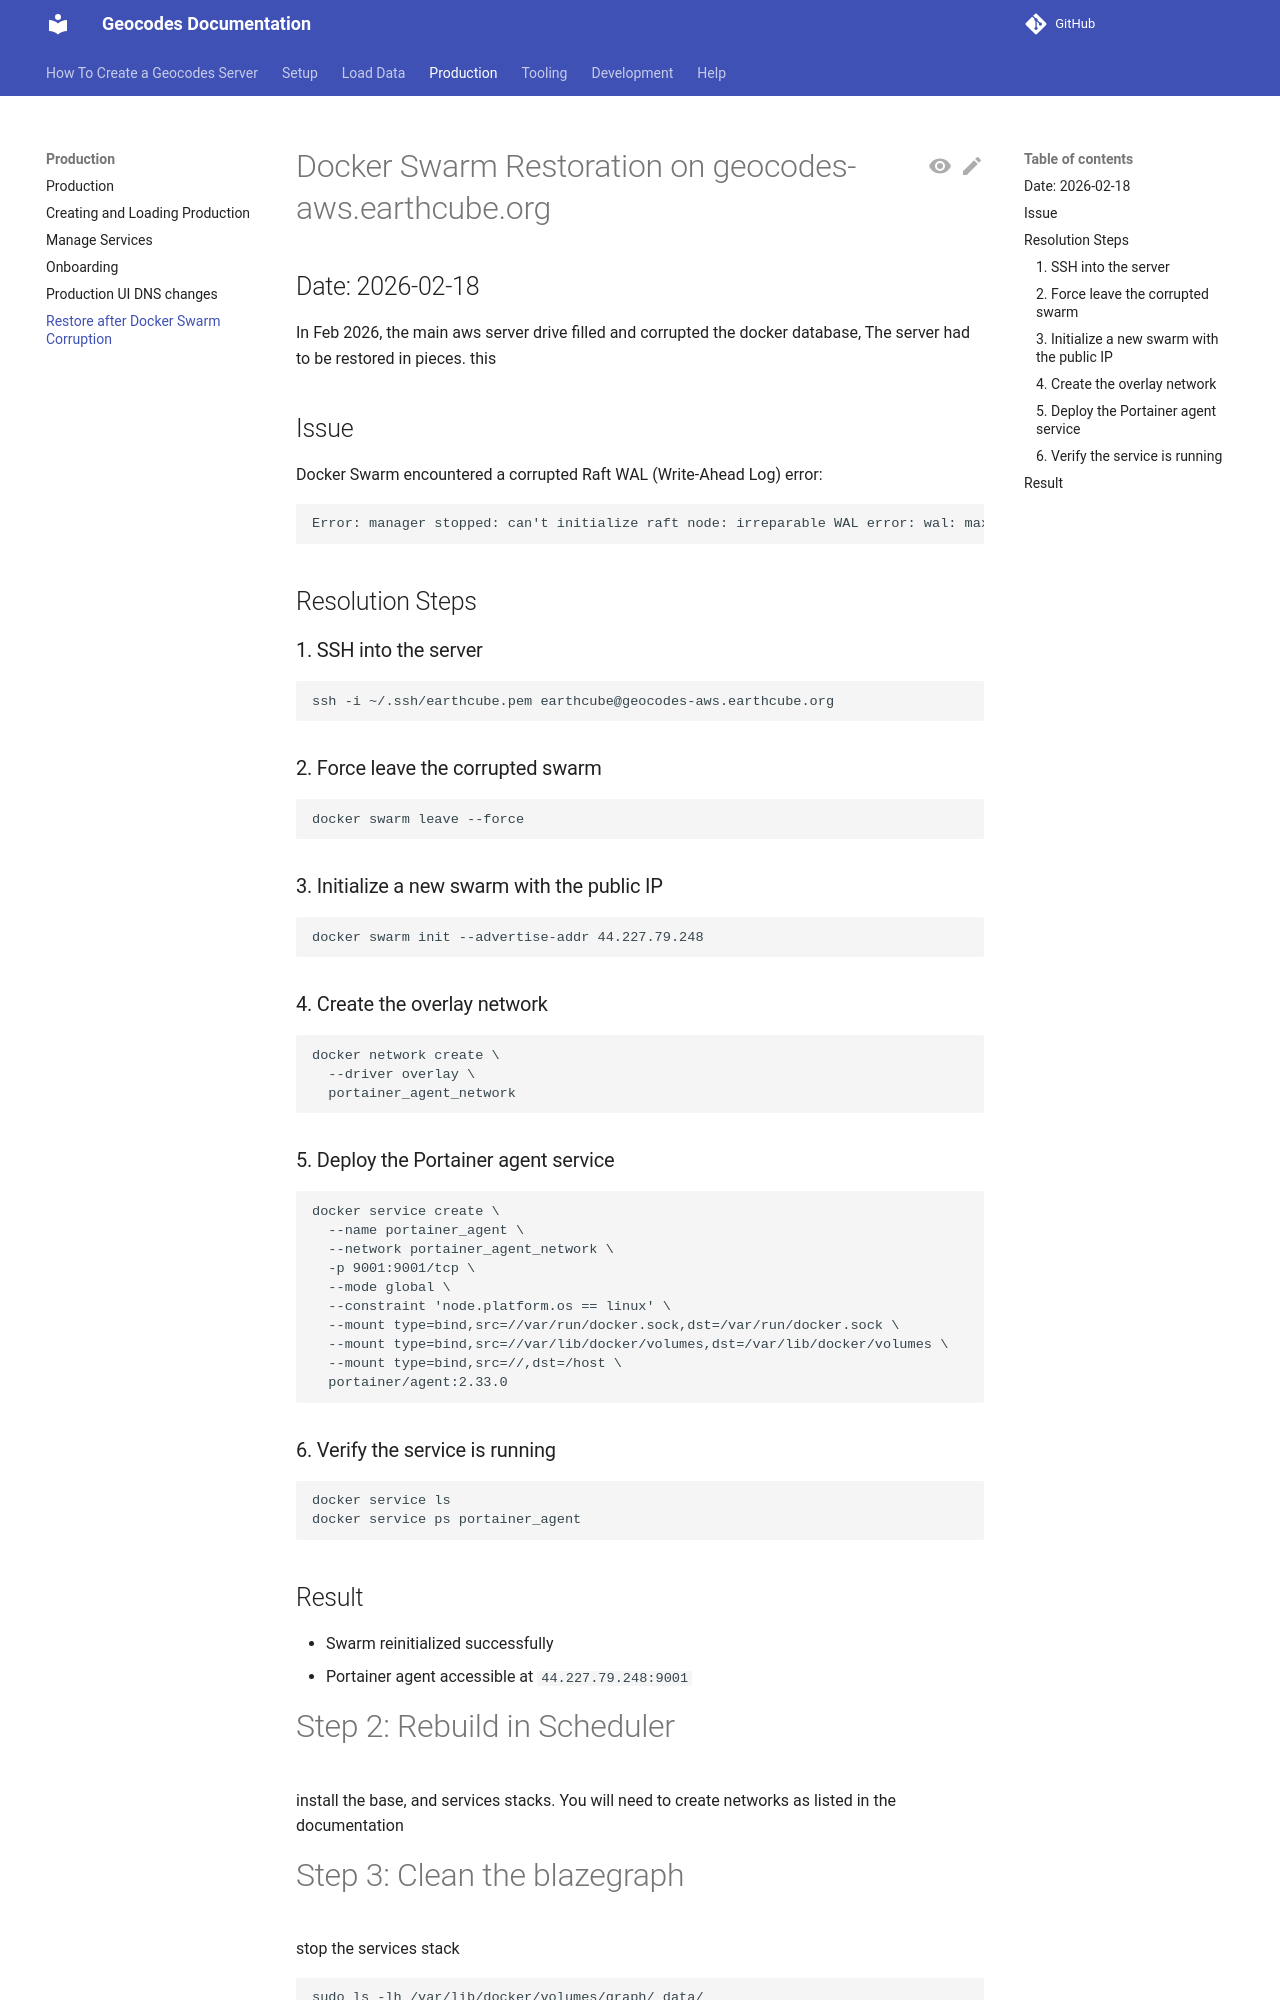

repository: earthcube/geocodes · page: production/restore-after-docker-swarm-corruption/index.html · generator: mkdocs

# Docker Swarm Restoration on geocodes-aws.earthcube.org

## Date: 2026-02-18
In Feb 2026, the main aws server drive filled and corrupted the docker database,
The server had to be restored in pieces. this 


## Issue
Docker Swarm encountered a corrupted Raft WAL (Write-Ahead Log) error:
```
Error: manager stopped: can't initialize raft node: irreparable WAL error: wal: max entry size limit exceeded
```

## Resolution Steps

### 1. SSH into the server
```bash
ssh -i ~/.ssh/earthcube.pem earthcube@geocodes-aws.earthcube.org
```

### 2. Force leave the corrupted swarm
```bash
docker swarm leave --force
```

### 3. Initialize a new swarm with the public IP
```bash
docker swarm init --advertise-addr 44.227.79.248
```

### 4. Create the overlay network
```bash
docker network create \
  --driver overlay \
  portainer_agent_network
```

### 5. Deploy the Portainer agent service
```bash
docker service create \
  --name portainer_agent \
  --network portainer_agent_network \
  -p 9001:9001/tcp \
  --mode global \
  --constraint 'node.platform.os == linux' \
  --mount type=bind,src=//var/run/docker.sock,dst=/var/run/docker.sock \
  --mount type=bind,src=//var/lib/docker/volumes,dst=/var/lib/docker/volumes \
  --mount type=bind,src=//,dst=/host \
  portainer/agent:2.33.0
```

### 6. Verify the service is running
```bash
docker service ls
docker service ps portainer_agent
```

## Result
- Swarm reinitialized successfully
- Portainer agent accessible at `44.227.79.248:9001`

# Step 2: Rebuild in Scheduler
install the base, and services stacks.
You will need to create networks as listed in the documentation
